Run: headless pygame with SDL's dummy video driver; simulated clock (each Clock.tick advances the game by its frame time, no real sleeping); random seed 0; keys injected as events and as key.get_pressed() state; no mouse input.
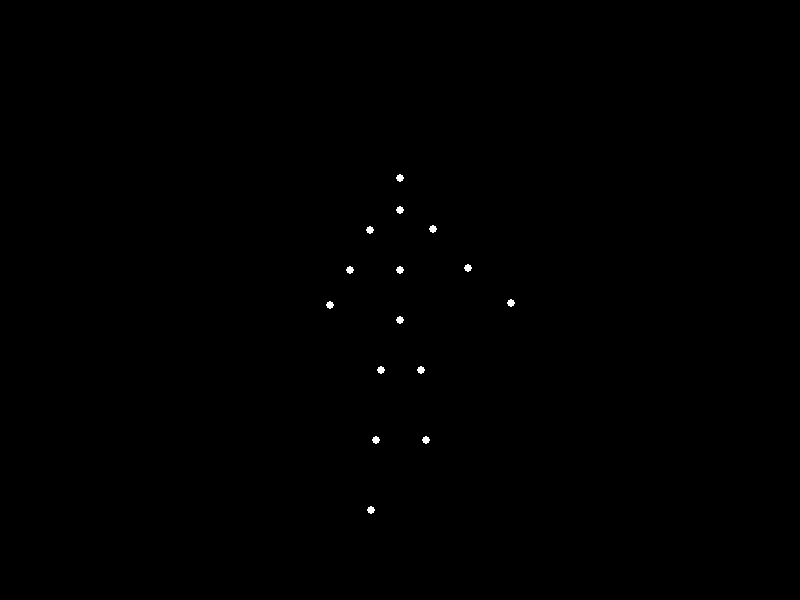
Frame 1 of 4 · flips 1–60 · no input
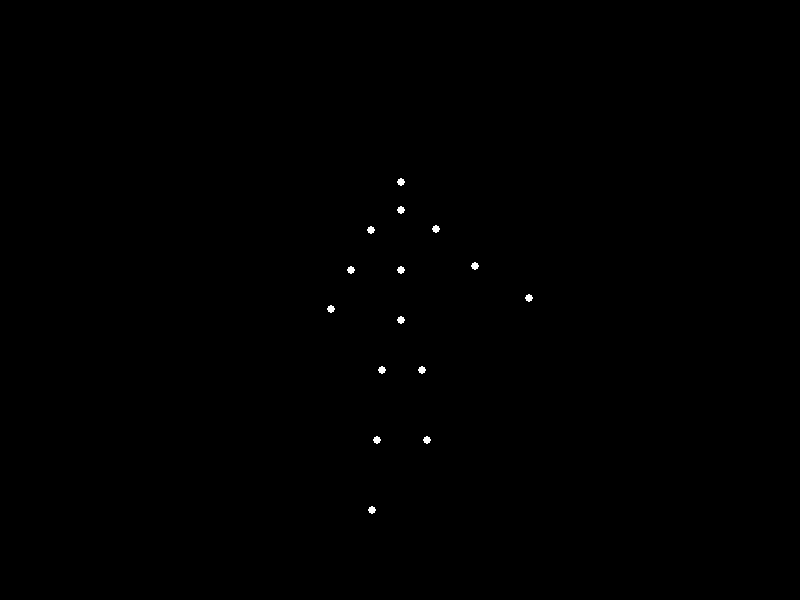
Frame 2 of 4 · flips 61–180 · tapped SPACE, RETURN · held RIGHT (→), D
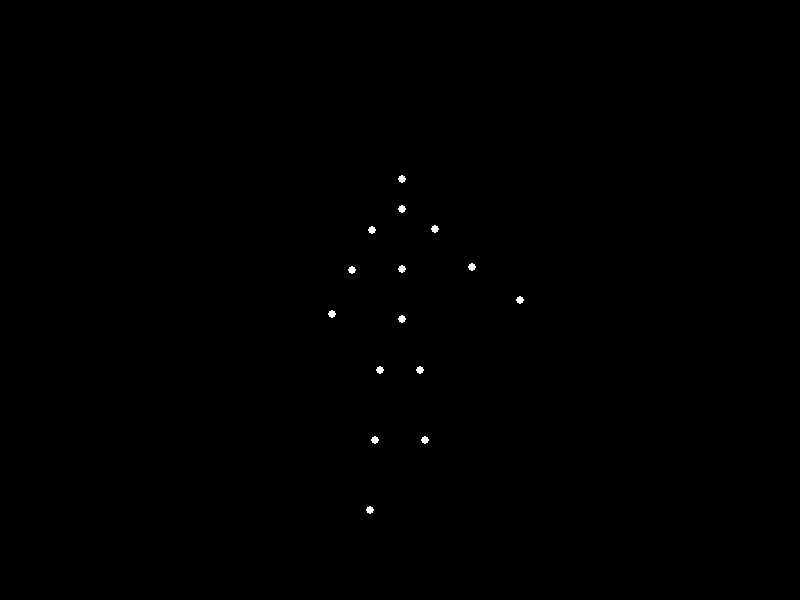
Frame 3 of 4 · flips 181–300 · held DOWN (↓), S
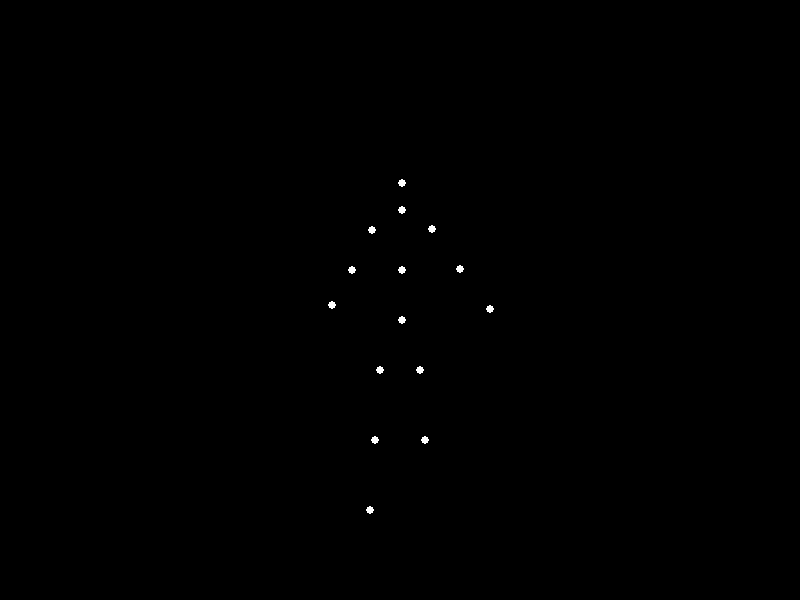
Frame 4 of 4 · flips 301–420 · held LEFT (←), A, UP (↑), W

The pygame program that drew these frames:


import pygame
import math
import sys

# Initialize Pygame
pygame.init()

# Constants
WIDTH, HEIGHT = 800, 600
BLACK = (0, 0, 0)
WHITE = (255, 255, 255)
FPS = 60
POINT_RADIUS = 4

# Create display
screen = pygame.display.set_mode((WIDTH, HEIGHT))
pygame.display.set_caption("Biological Motion - Sad Man Waving Hand")
clock = pygame.time.Clock()

class PointLight:
    def __init__(self, x, y, joint_name):
        self.base_x = x
        self.base_y = y
        self.x = x
        self.y = y
        self.joint_name = joint_name

# Define the 15 point-lights for a human figure
def create_human_points():
    center_x, center_y = WIDTH // 2, HEIGHT // 2
    
    points = [
        PointLight(center_x, center_y - 120, "head"),           # 0
        PointLight(center_x, center_y - 90, "neck"),            # 1
        PointLight(center_x - 30, center_y - 70, "left_shoulder"), # 2
        PointLight(center_x + 30, center_y - 70, "right_shoulder"), # 3
        PointLight(center_x - 50, center_y - 30, "left_elbow"),  # 4
        PointLight(center_x + 50, center_y - 30, "right_elbow"), # 5
        PointLight(center_x - 70, center_y + 10, "left_hand"),   # 6
        PointLight(center_x + 70, center_y + 10, "right_hand"),  # 7
        PointLight(center_x, center_y - 30, "spine_upper"),      # 8
        PointLight(center_x, center_y + 20, "spine_lower"),      # 9
        PointLight(center_x - 20, center_y + 70, "left_hip"),    # 10
        PointLight(center_x + 20, center_y + 70, "right_hip"),   # 11
        PointLight(center_x - 25, center_y + 140, "left_knee"),  # 12
        PointLight(center_x + 25, center_y + 140, "right_knee"), # 13
        PointLight(center_x - 30, center_y + 210, "left_foot"),  # 14
        PointLight(center_x + 30, center_y + 210, "right_foot")  # 15
    ]
    
    return points[:15]  # Ensure exactly 15 points

def update_animation(points, frame):
    # Hand waving animation - focusing on right hand movement
    wave_amplitude = 40
    wave_frequency = 0.15
    
    # Slight body sway for sadness
    sad_sway = math.sin(frame * 0.05) * 3
    
    for i, point in enumerate(points):
        # Reset to base position
        point.x = point.base_x + sad_sway
        point.y = point.base_y
        
        # Right hand waving motion (more prominent)
        if point.joint_name == "right_hand":
            wave_motion = math.sin(frame * wave_frequency) * wave_amplitude
            point.x = point.base_x + wave_motion + 20
            point.y = point.base_y - abs(wave_motion) * 0.3
            
        # Right elbow follows hand motion (reduced)
        elif point.joint_name == "right_elbow":
            wave_motion = math.sin(frame * wave_frequency) * (wave_amplitude * 0.4)
            point.x = point.base_x + wave_motion + 10
            point.y = point.base_y - abs(wave_motion) * 0.2
            
        # Right shoulder slight movement
        elif point.joint_name == "right_shoulder":
            wave_motion = math.sin(frame * wave_frequency) * 5
            point.x = point.base_x + wave_motion + sad_sway
            point.y = point.base_y - abs(wave_motion) * 0.1
            
        # Head slight nodding for sadness
        elif point.joint_name == "head":
            nod = math.sin(frame * 0.08) * 2
            point.y = point.base_y + nod + sad_sway * 0.5
            
        # Subtle breathing motion for torso
        elif point.joint_name in ["neck", "spine_upper", "spine_lower"]:
            breath = math.sin(frame * 0.12) * 1
            point.y = point.base_y + breath
            
        # Left hand slight movement (less active, showing sadness)
        elif point.joint_name == "left_hand":
            subtle_motion = math.sin(frame * 0.07) * 5
            point.y = point.base_y + subtle_motion
            
        # Weight shifting for sad posture
        elif point.joint_name in ["left_hip", "right_hip", "left_knee", "right_knee", "left_foot", "right_foot"]:
            weight_shift = math.sin(frame * 0.04) * 2
            point.x = point.base_x + weight_shift + sad_sway * 0.7

def draw_points(screen, points):
    screen.fill(BLACK)
    for point in points:
        pygame.draw.circle(screen, WHITE, (int(point.x), int(point.y)), POINT_RADIUS)

def main():
    points = create_human_points()
    frame = 0
    running = True
    
    while running:
        for event in pygame.event.get():
            if event.type == pygame.QUIT:
                running = False
            elif event.type == pygame.KEYDOWN:
                if event.key == pygame.K_ESCAPE:
                    running = False
        
        update_animation(points, frame)
        draw_points(screen, points)
        
        pygame.display.flip()
        clock.tick(FPS)
        frame += 1
    
    pygame.quit()
    sys.exit()

if __name__ == "__main__":
    main()
